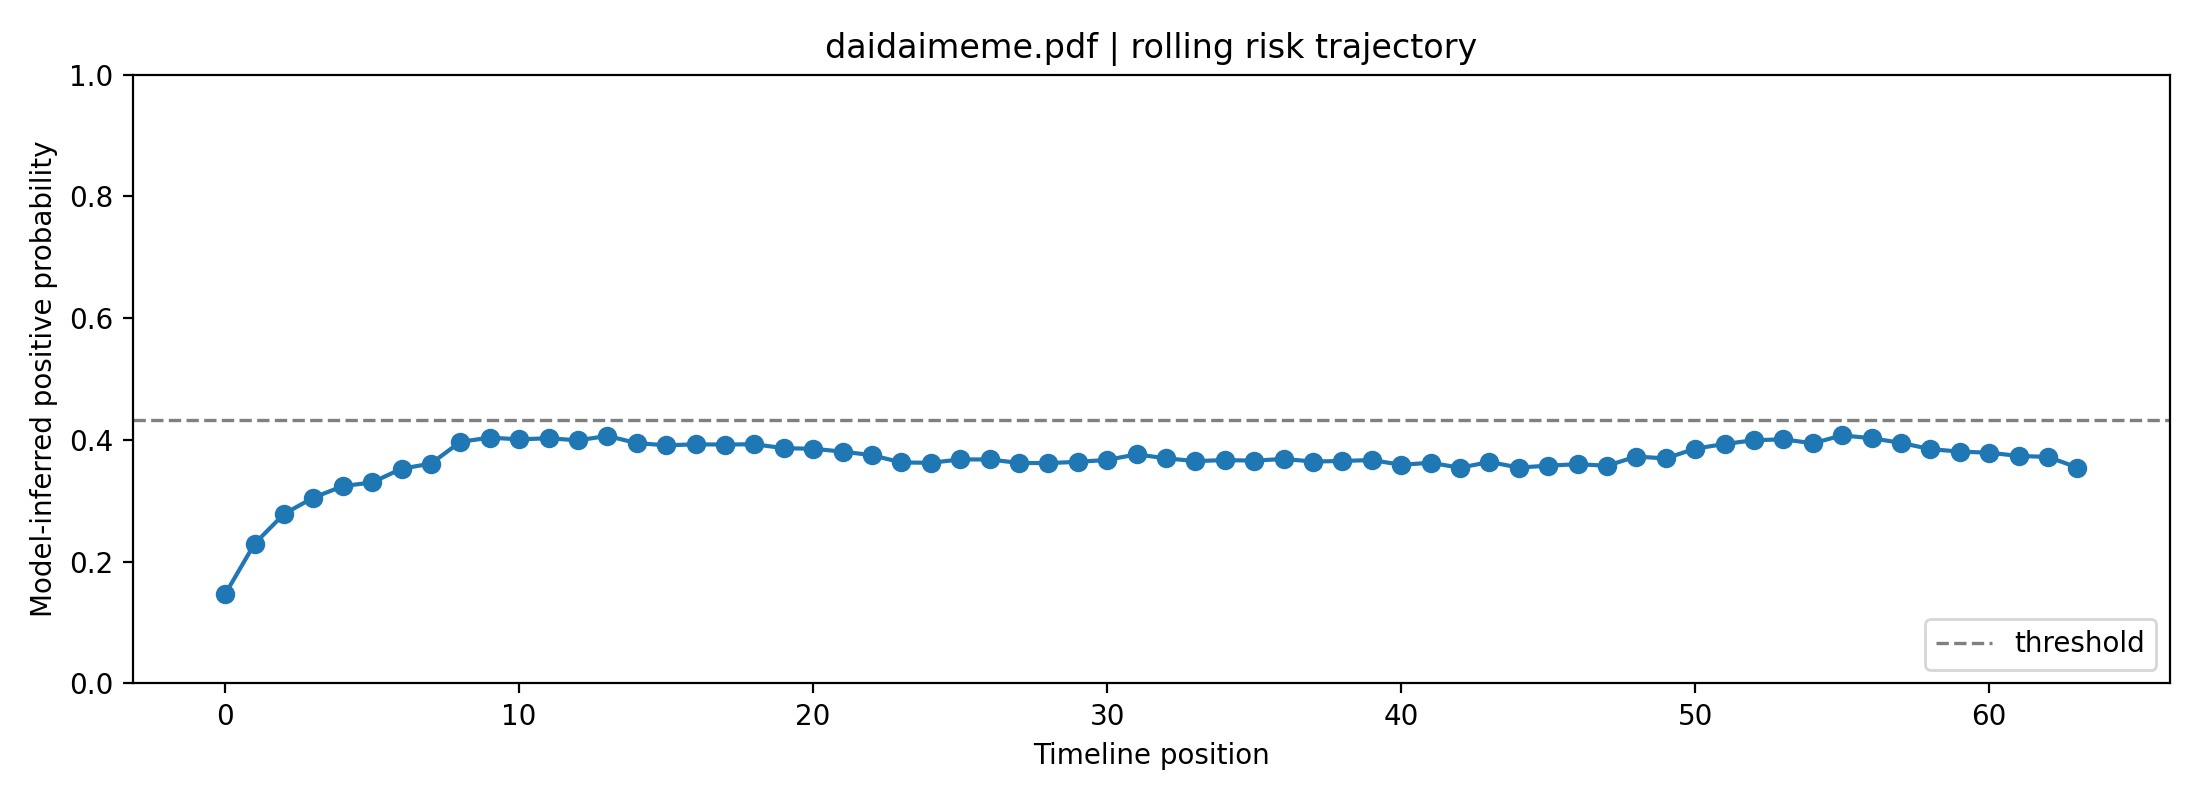

The file beside this chart, header and first rows:
fold, user_id, label, position, risk_prob, raw_prob, logit, n_posts_used, mode
0, daidaimeme.pdf, 0, 0, 0.1467, 0.3006, -0.8444, 1, rolling
0, daidaimeme.pdf, 0, 1, 0.2295, 0.3838, -0.4733, 2, rolling
0, daidaimeme.pdf, 0, 2, 0.2784, 0.4259, -0.2985, 3, rolling
0, daidaimeme.pdf, 0, 3, 0.3051, 0.4475, -0.211, 4, rolling
0, daidaimeme.pdf, 0, 4, 0.3241, 0.4622, -0.1515, 5, rolling
0, daidaimeme.pdf, 0, 5, 0.3302, 0.4669, -0.1327, 6, rolling
0, daidaimeme.pdf, 0, 6, 0.3527, 0.4837, -0.06517, 7, rolling
0, daidaimeme.pdf, 0, 7, 0.3611, 0.4899, -0.04047, 8, rolling
0, daidaimeme.pdf, 0, 8, 0.3969, 0.5156, 0.06232, 8, rolling
0, daidaimeme.pdf, 0, 9, 0.4038, 0.5204, 0.08173, 8, rolling
0, daidaimeme.pdf, 0, 10, 0.401, 0.5184, 0.07382, 8, rolling
0, daidaimeme.pdf, 0, 11, 0.4028, 0.5197, 0.07888, 8, rolling
0, daidaimeme.pdf, 0, 12, 0.3994, 0.5173, 0.0693, 8, rolling
0, daidaimeme.pdf, 0, 13, 0.4066, 0.5224, 0.08959, 8, rolling
0, daidaimeme.pdf, 0, 14, 0.3948, 0.5141, 0.05639, 8, rolling
0, daidaimeme.pdf, 0, 15, 0.3912, 0.5115, 0.04616, 8, rolling
0, daidaimeme.pdf, 0, 16, 0.3928, 0.5127, 0.05068, 8, rolling
0, daidaimeme.pdf, 0, 17, 0.3924, 0.5124, 0.04973, 8, rolling
0, daidaimeme.pdf, 0, 18, 0.3929, 0.5128, 0.05109, 8, rolling
0, daidaimeme.pdf, 0, 19, 0.3865, 0.5082, 0.03283, 8, rolling
0, daidaimeme.pdf, 0, 20, 0.3854, 0.5075, 0.02987, 8, rolling
0, daidaimeme.pdf, 0, 21, 0.3808, 0.5042, 0.01663, 8, rolling
0, daidaimeme.pdf, 0, 22, 0.375, 0.5, -0.0001826, 8, rolling
0, daidaimeme.pdf, 0, 23, 0.363, 0.4913, -0.03498, 8, rolling
0, daidaimeme.pdf, 0, 24, 0.3625, 0.4909, -0.03643, 8, rolling
0, daidaimeme.pdf, 0, 25, 0.3679, 0.4949, -0.02049, 8, rolling
0, daidaimeme.pdf, 0, 26, 0.3679, 0.4949, -0.02051, 8, rolling
0, daidaimeme.pdf, 0, 27, 0.3622, 0.4907, -0.03729, 8, rolling
0, daidaimeme.pdf, 0, 28, 0.362, 0.4905, -0.03792, 8, rolling
0, daidaimeme.pdf, 0, 29, 0.364, 0.492, -0.03202, 8, rolling
0, daidaimeme.pdf, 0, 30, 0.3672, 0.4943, -0.02266, 8, rolling
0, daidaimeme.pdf, 0, 31, 0.3762, 0.5009, 0.003411, 8, rolling
0, daidaimeme.pdf, 0, 32, 0.3698, 0.4962, -0.01507, 8, rolling
0, daidaimeme.pdf, 0, 33, 0.3652, 0.4929, -0.02842, 8, rolling
0, daidaimeme.pdf, 0, 34, 0.3669, 0.4941, -0.02357, 8, rolling
0, daidaimeme.pdf, 0, 35, 0.366, 0.4934, -0.02621, 8, rolling
0, daidaimeme.pdf, 0, 36, 0.3687, 0.4955, -0.01818, 8, rolling
0, daidaimeme.pdf, 0, 37, 0.3645, 0.4924, -0.03045, 8, rolling
0, daidaimeme.pdf, 0, 38, 0.3654, 0.493, -0.0279, 8, rolling
0, daidaimeme.pdf, 0, 39, 0.367, 0.4942, -0.02328, 8, rolling
0, daidaimeme.pdf, 0, 40, 0.3591, 0.4884, -0.04627, 8, rolling
0, daidaimeme.pdf, 0, 41, 0.3625, 0.4909, -0.03624, 8, rolling
0, daidaimeme.pdf, 0, 42, 0.3543, 0.4849, -0.06048, 8, rolling
0, daidaimeme.pdf, 0, 43, 0.3638, 0.4919, -0.03259, 8, rolling
0, daidaimeme.pdf, 0, 44, 0.3547, 0.4852, -0.05941, 8, rolling
0, daidaimeme.pdf, 0, 45, 0.3577, 0.4874, -0.05036, 8, rolling
0, daidaimeme.pdf, 0, 46, 0.3602, 0.4892, -0.04321, 8, rolling
0, daidaimeme.pdf, 0, 47, 0.3576, 0.4873, -0.05072, 8, rolling
0, daidaimeme.pdf, 0, 48, 0.3727, 0.4983, -0.006632, 8, rolling
0, daidaimeme.pdf, 0, 49, 0.3696, 0.4961, -0.01577, 8, rolling
0, daidaimeme.pdf, 0, 50, 0.3857, 0.5076, 0.0306, 8, rolling
0, daidaimeme.pdf, 0, 51, 0.3933, 0.5131, 0.05226, 8, rolling
0, daidaimeme.pdf, 0, 52, 0.3995, 0.5174, 0.06974, 8, rolling
0, daidaimeme.pdf, 0, 53, 0.401, 0.5185, 0.07393, 8, rolling
0, daidaimeme.pdf, 0, 54, 0.3945, 0.5139, 0.05556, 8, rolling
0, daidaimeme.pdf, 0, 55, 0.4076, 0.5231, 0.09235, 8, rolling
0, daidaimeme.pdf, 0, 56, 0.4027, 0.5197, 0.07877, 8, rolling
0, daidaimeme.pdf, 0, 57, 0.3952, 0.5144, 0.05768, 8, rolling
0, daidaimeme.pdf, 0, 58, 0.3848, 0.507, 0.02811, 8, rolling
0, daidaimeme.pdf, 0, 59, 0.3809, 0.5042, 0.01676, 8, rolling
... 4 more rows
